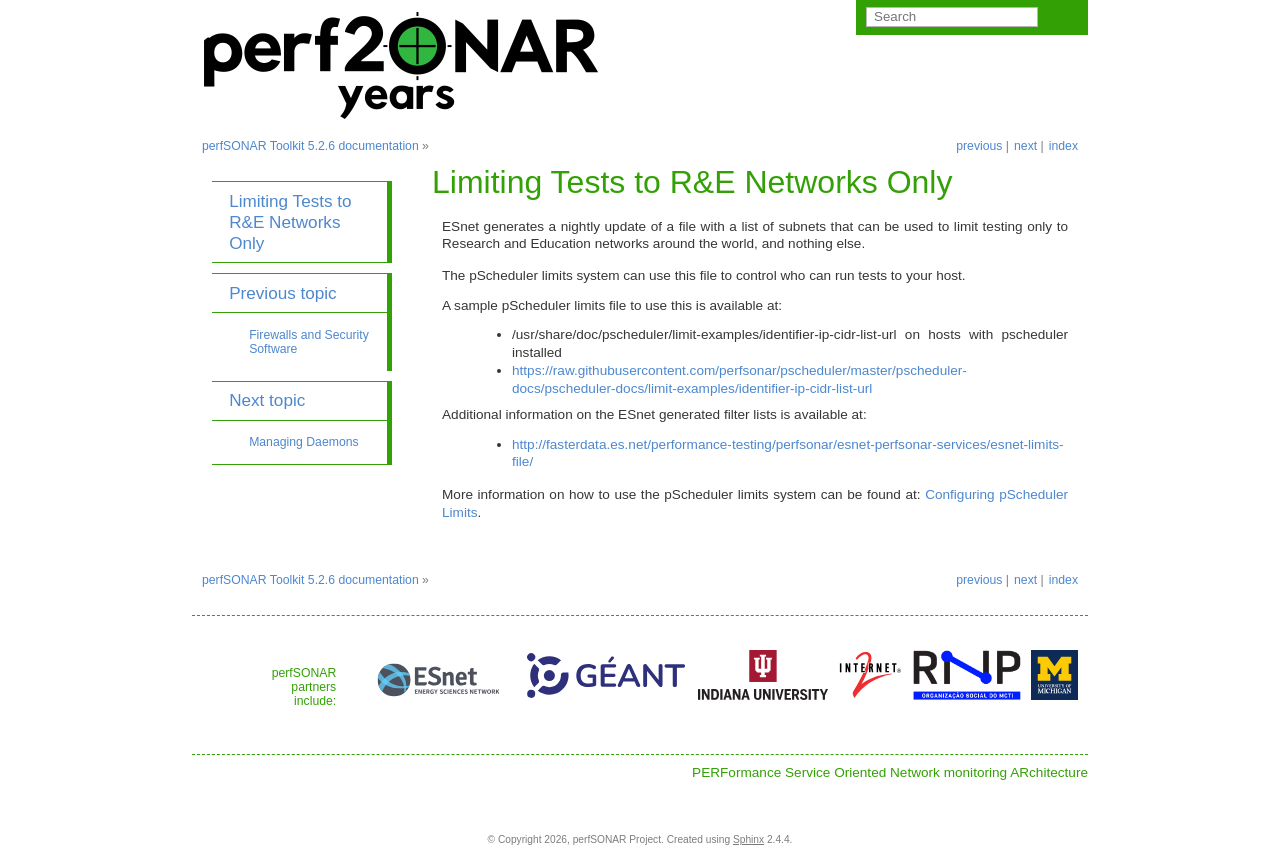

repository: perfsonar/docs · page: manage_limits.html · generator: sphinx

***************************************
Limiting Tests to R&E Networks Only
***************************************

ESnet generates a nightly update of a file with a list of subnets that can be used to limit testing only to 
Research and Education networks around the world, and nothing else.

The pScheduler limits system can use this file to control who can run tests to your host.

A sample pScheduler limits file to use this is available at:
  * /usr/share/doc/pscheduler/limit-examples/identifier-ip-cidr-list-url on hosts with pscheduler installed
  * https://raw.githubusercontent.com/perfsonar/pscheduler/master/pscheduler-docs/pscheduler-docs/limit-examples/identifier-ip-cidr-list-url

Additional information on the ESnet generated filter lists is available at:
  * http://fasterdata.es.net/performance-testing/perfsonar/esnet-perfsonar-services/esnet-limits-file/

More information on how to use the pScheduler limits system can be found at: :doc:`config_pscheduler_limits`.
